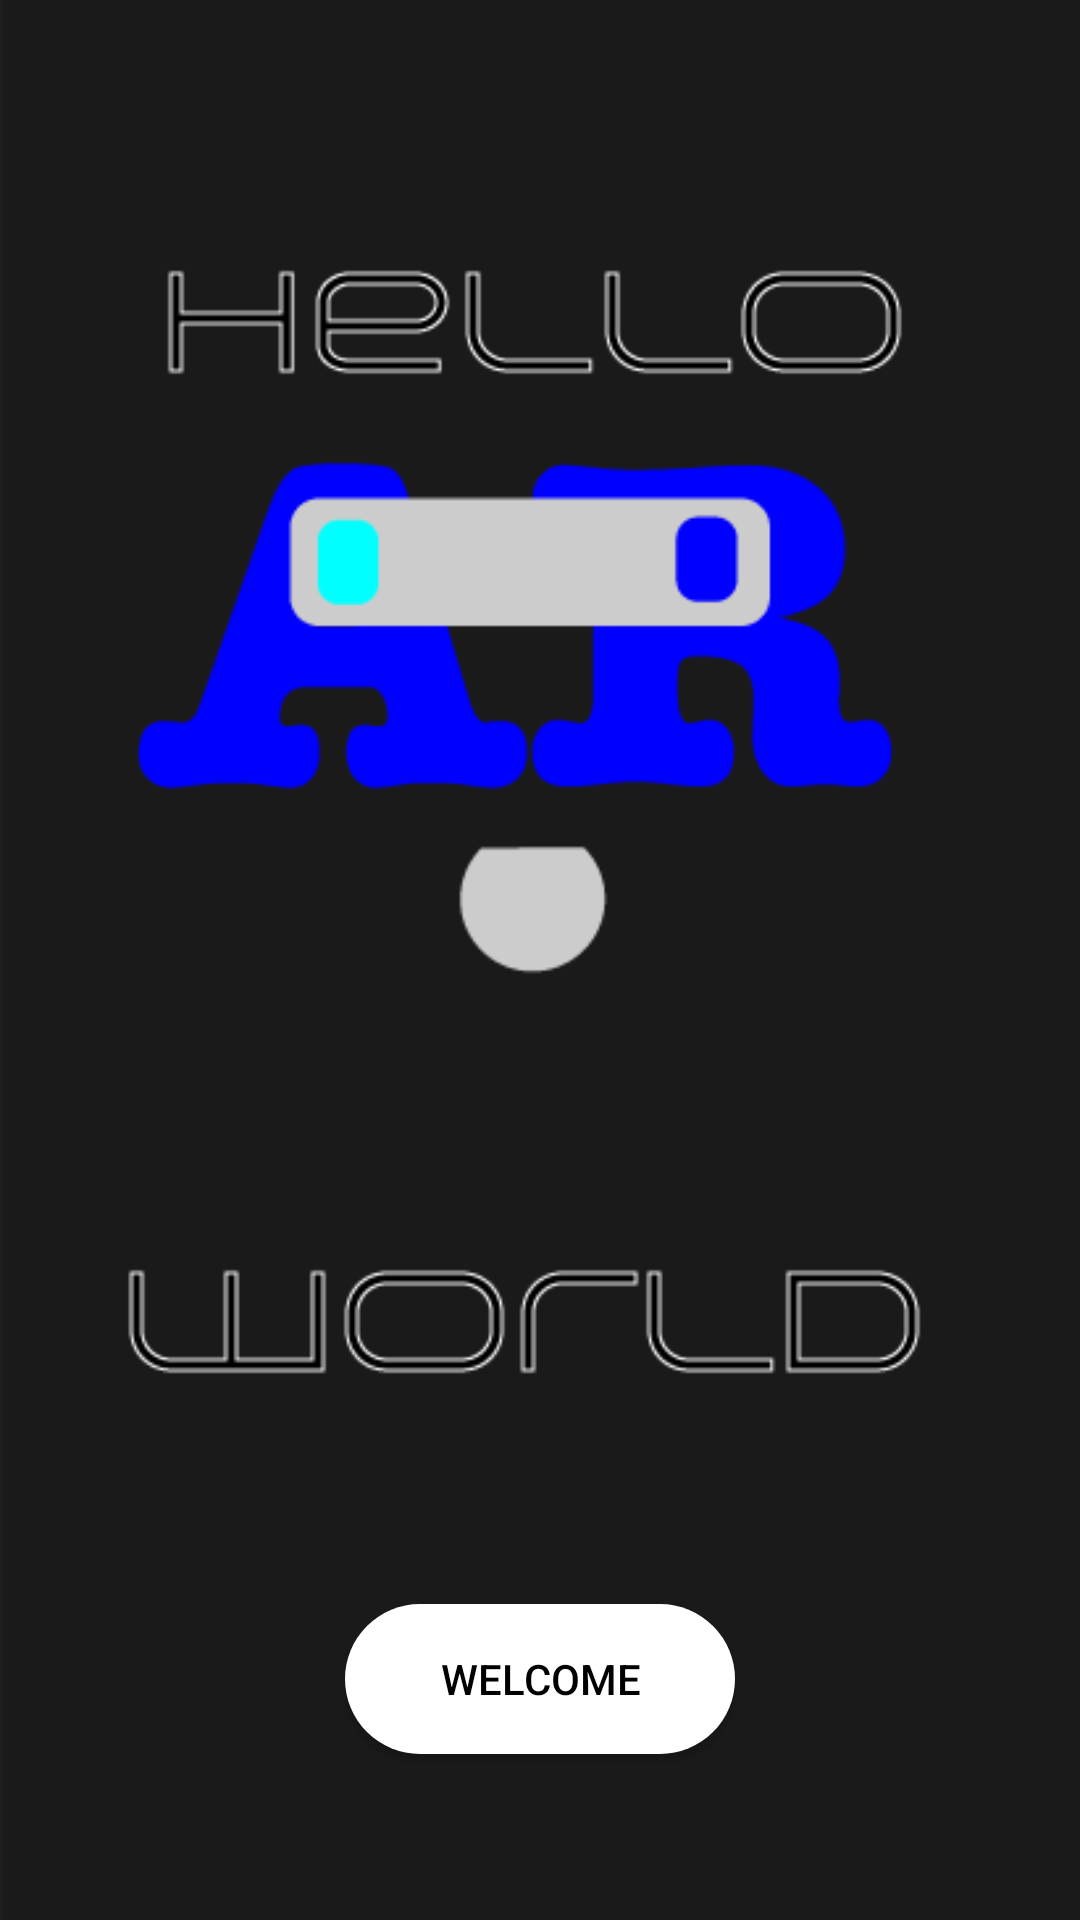

Android layout source for this screen:
<!-- AndroidManifest.xml: application theme Theme.Design.NoActionBar -->
<!-- res/layout/activity_main.xml -->
<?xml version="1.0" encoding="utf-8"?>
<layout xmlns:android="http://schemas.android.com/apk/res/android"
    xmlns:app="http://schemas.android.com/apk/res-auto"
    xmlns:tools="http://schemas.android.com/tools">

    <data>
        <variable
            name="Main"
            type="tw.edu.ncku.im.yusin.arpractice.MainActivity" />

    </data>

    <FrameLayout
        android:layout_width="match_parent"
        android:layout_height="match_parent"
        android:orientation="vertical"
        tools:context=".MainActivity"
        android:background="@drawable/main">



        <Button
            android:id="@+id/goin"
            android:layout_width="130dp"
            android:layout_height="50dp"
            android:layout_gravity="center"
            android:layout_marginBottom="-240dp"
            android:text="Welcome"
            android:textColor="@android:color/black"
            android:background="@drawable/rounded_corner"/>

    </FrameLayout>


</layout>
<!-- resources referenced by this layout -->
<resources>
  <!-- drawable main: png bitmap (drawable, 13354 bytes) -->
  <!-- drawable rounded_corner (drawable) -->
  <?xml version="1.0" encoding="utf-8"?>
  <shape xmlns:android="http://schemas.android.com/apk/res/android">
  
      <corners android:radius="40dp" />
  
      <padding
          android:bottom="10dp"
          android:left="10dp"
          android:right="10dp"
          android:top="10dp" />
  
      <solid android:color="#FFF" />
  
  </shape>
</resources>
